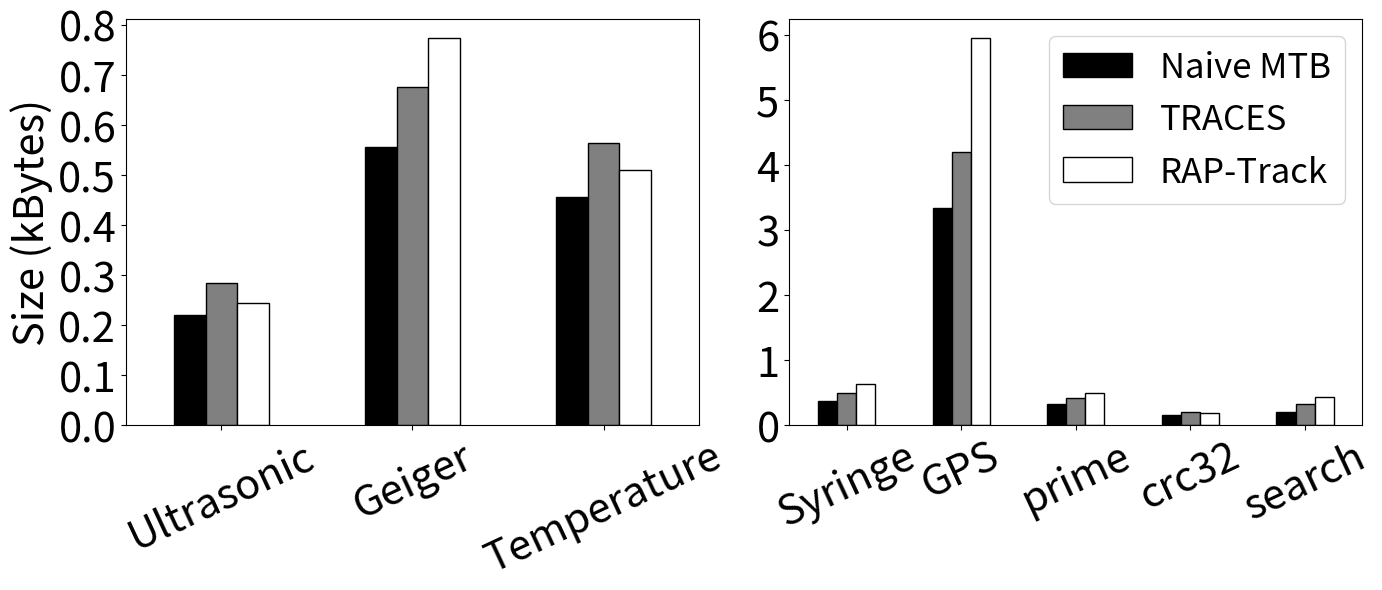
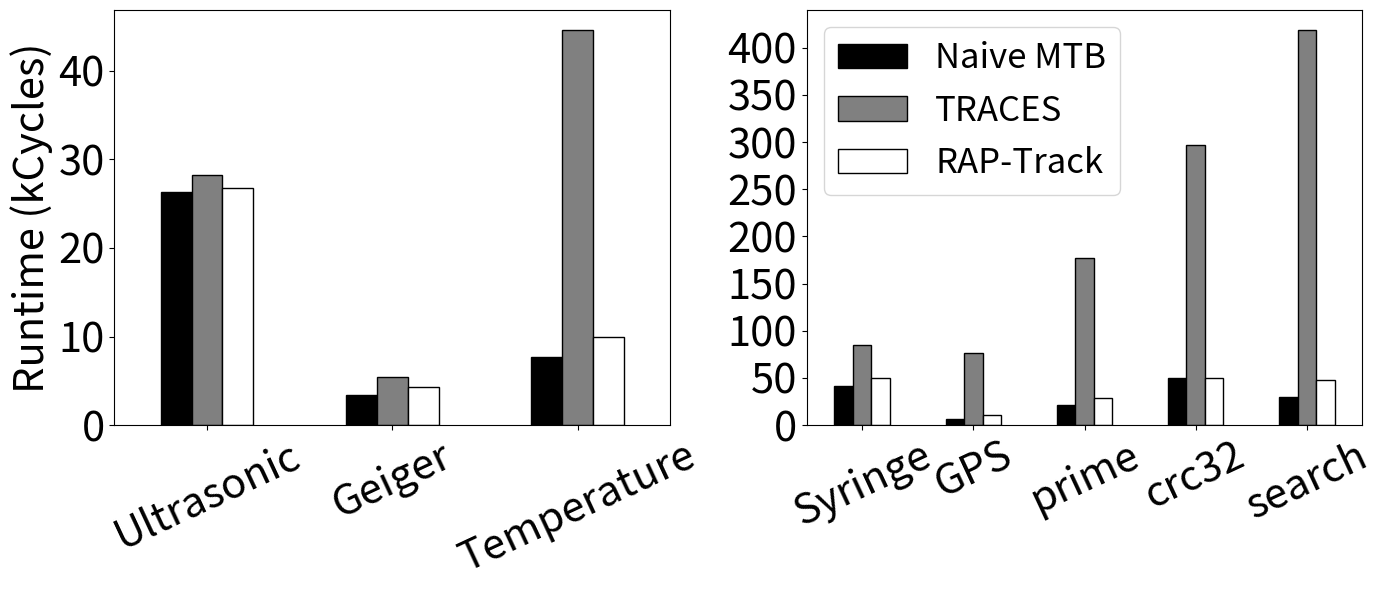
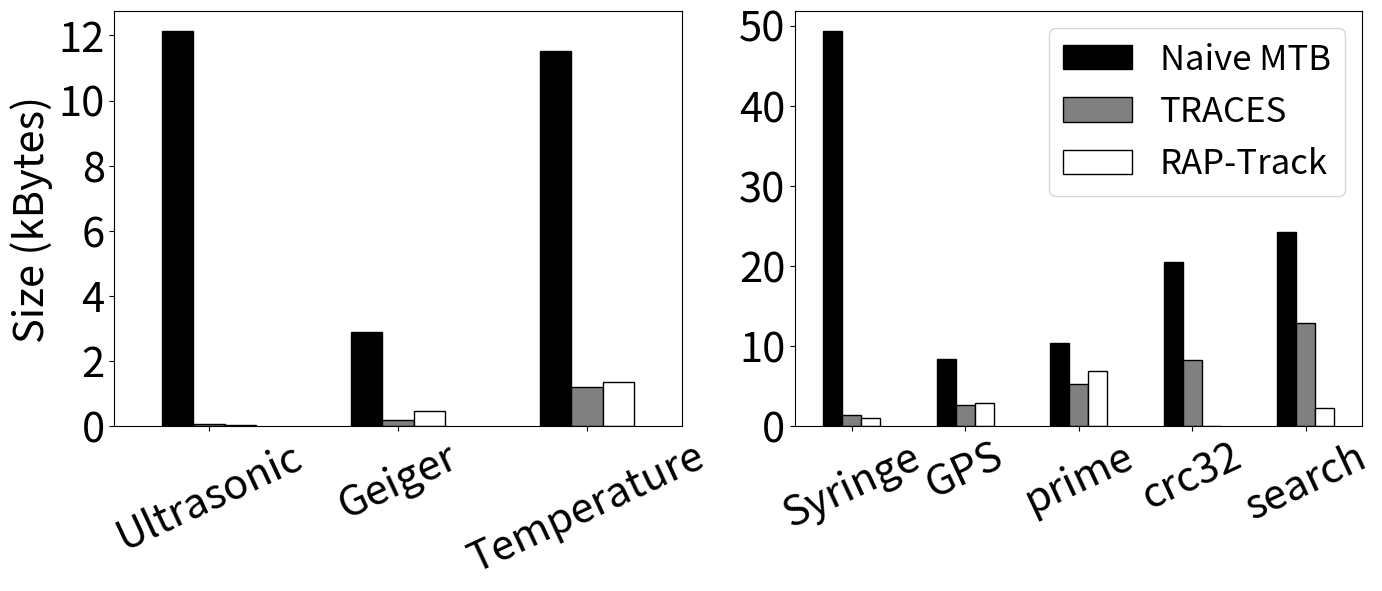

Reproduce these figures in Python, in order.
import matplotlib.pyplot as plt
import pandas as pd

# Data for each table
data_binary_size = {
    "Method": ["Naive MTB", "TRACES", "RAP-Track"],
    "Ultrasonic": [220, 284, 244],
    "Geiger": [556, 676, 774],
    "Syringe": [376, 496, 630],
    "Temperature": [456, 564, 510],
    "GPS": [3340, 4206, 5952],
    "prime": [332, 414, 502],
    "crc32": [152, 208, 184],
    "search": [208, 324, 434]
}

data_runtime = {
    "Method": ["Naive MTB", "TRACES", "RAP-Track"],
    "Ultrasonic": [26258, 28284, 26795],
    "Geiger": [3421, 5490, 4309],
    "Syringe": [41915, 84582, 49687],
    "Temperature": [7698, 44619, 9971],
    "GPS": [7012, 76296, 10456],
    "prime": [21426, 177570, 29241],
    "crc32": [50277, 296501, 50461],
    "search": [29732, 418939, 48211]
}

data_cflog_size = {
    "Method": ["Naive MTB", "TRACES", "RAP-Track"],
    "Ultrasonic": [12144, 56, 24],
    "Geiger": [2880, 186, 464],
    "Syringe": [49360, 1400, 992],
    "Temperature": [11512, 1212, 1360],
    "GPS": [8400, 2596, 2920],
    "prime": [10392, 5218, 6928],
    "crc32": [20464, 8208, 16],
    "search": [24224, 12904, 2224]
}

# Converting dictionaries to DataFrames
df_binary_size = pd.DataFrame(data_binary_size)
df_runtime = pd.DataFrame(data_runtime)
df_cflog_size = pd.DataFrame(data_cflog_size)

# Font size configuration
label_font_size = 30
legend_font_size = 25
tick_font_size = 30

# Colors for each method
colors = ["black", "gray", "white"]

# Function to generate the two-panel plot for a given dataset
def generate_two_panel_plot(df, y_label, no_legend=False):
    # Split data into two groups and divide y-values by 1000
    df_group1 = df[["Method", "Ultrasonic", "Geiger", "Temperature"]].set_index("Method").T / 1000
    df_group2 = df[["Method", "Syringe", "GPS", "prime", "crc32", "search"]].set_index("Method").T / 1000

    # Generate plots
    plt.figure(figsize=(14, 6))

    # Left plot
    plt.subplot(1, 2, 1)
    df_group1.plot(kind="bar", color=colors, edgecolor="black", ax=plt.gca())
    plt.yscale('linear')
    plt.ylabel(y_label, fontsize=label_font_size)
    
    plt.xticks(rotation=25, fontsize=tick_font_size)
    plt.yticks(fontsize=tick_font_size)
    plt.legend(fontsize=legend_font_size, title_fontsize=legend_font_size)

    # if no_legend:
    plt.legend().set_visible(False)

    # Right plot
    plt.subplot(1, 2, 2)
    df_group2.plot(kind="bar", color=colors, edgecolor="black", ax=plt.gca())
    plt.yscale('linear')
    plt.xticks(rotation=25, fontsize=tick_font_size)
    plt.yticks(fontsize=tick_font_size)
    plt.legend( fontsize=legend_font_size, title_fontsize=legend_font_size)

    # if no_legend:
    #     plt.legend().set_visible(False)
    

    plt.tight_layout()
    plt.show()

# Generating each plot
generate_two_panel_plot(df_binary_size, "Size (kBytes)",no_legend=True)
generate_two_panel_plot(df_runtime, "Runtime (kCycles)",no_legend=True)
generate_two_panel_plot(df_cflog_size, "Size (kBytes)")
